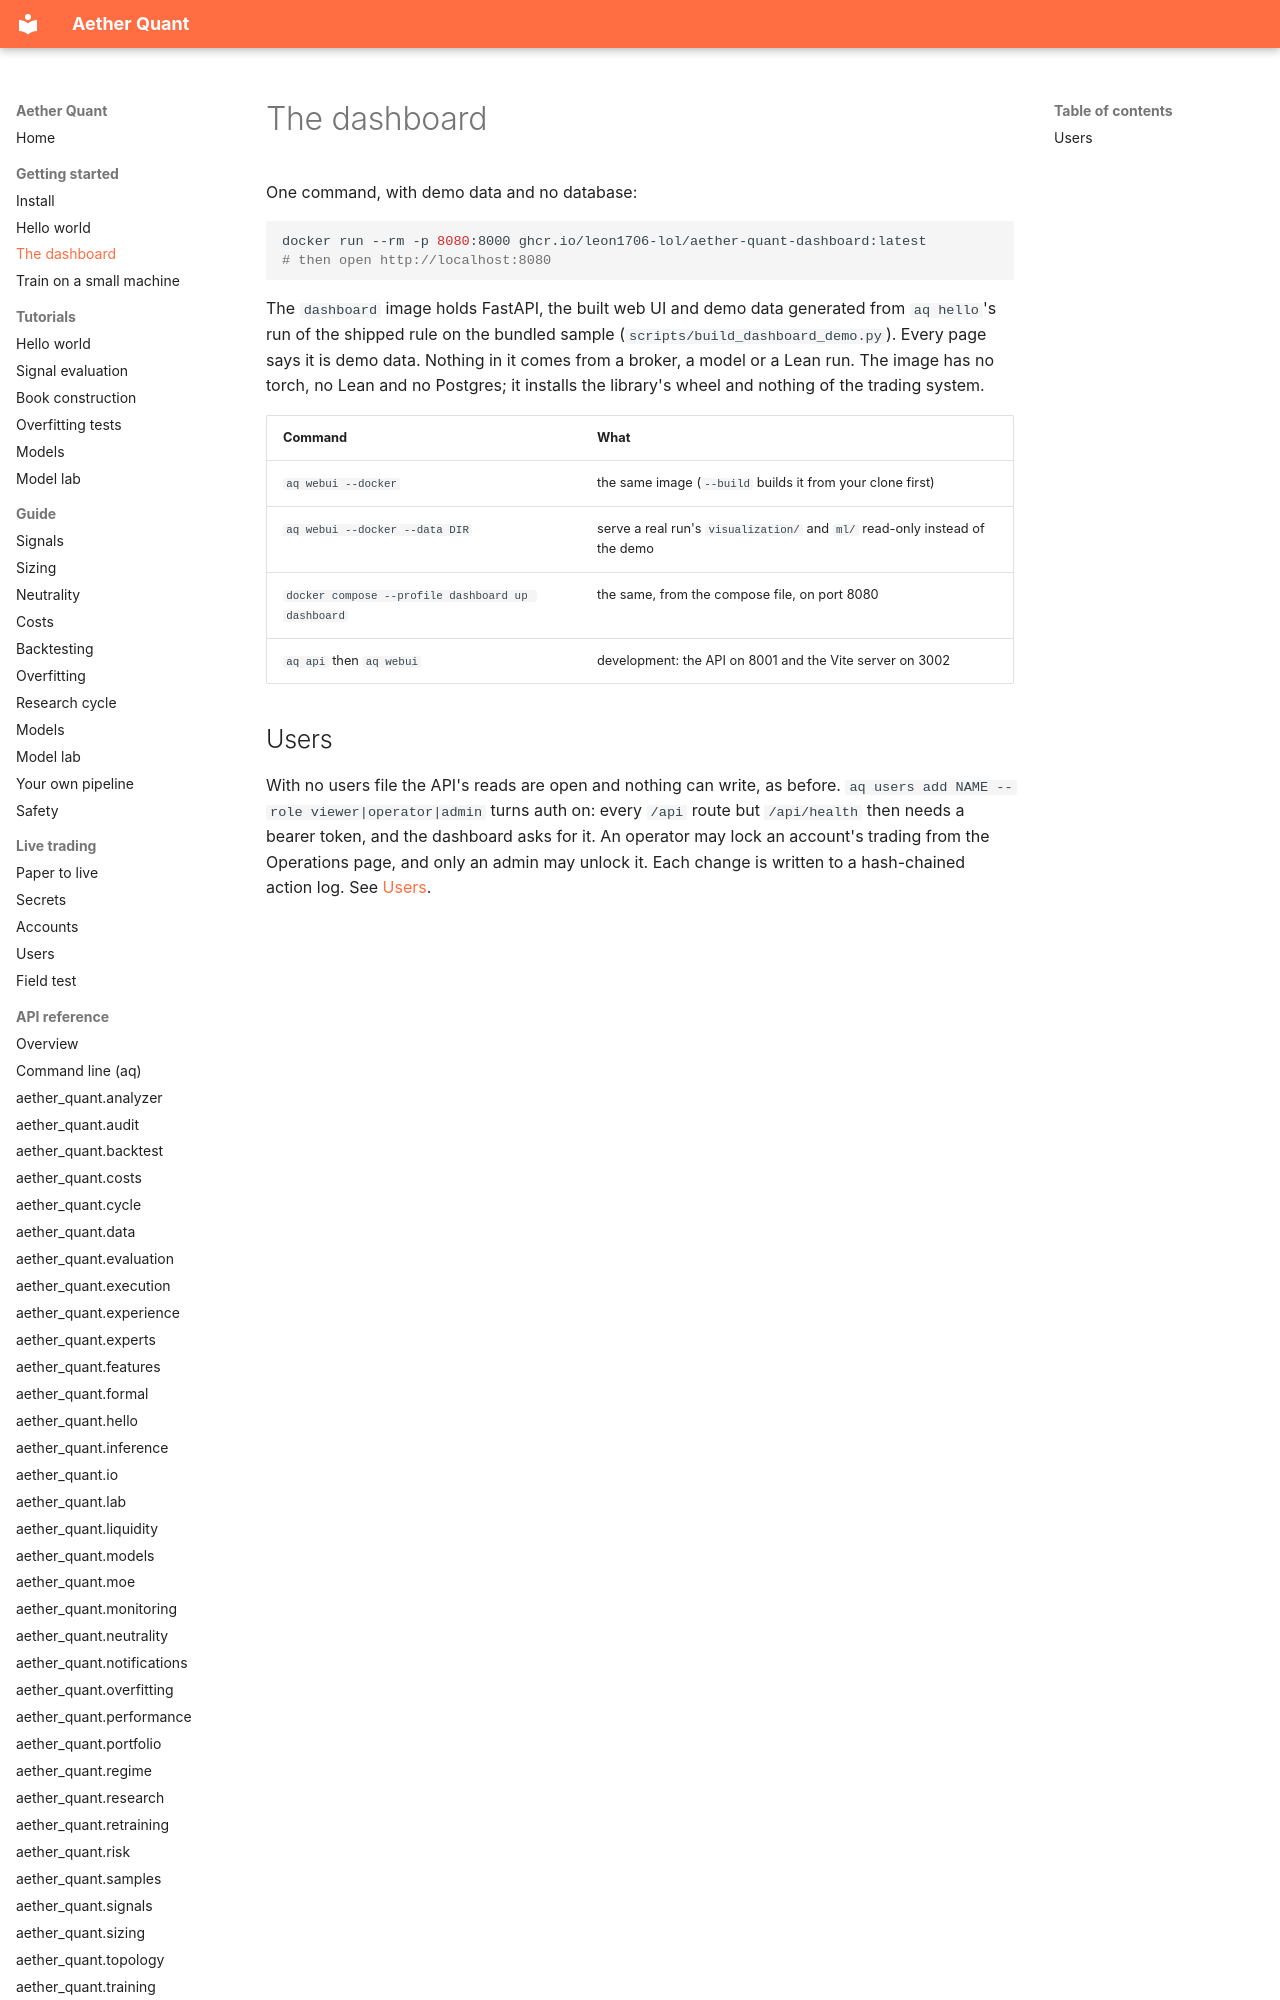

repository: leon1706-lol/Aether-quant · page: getting-started/dashboard/index.html · generator: mkdocs

# The dashboard

One command, with demo data and no database:

```bash
docker run --rm -p 8080:8000 ghcr.io/leon1706-lol/aether-quant-dashboard:latest
# then open http://localhost:8080
```

The `dashboard` image holds FastAPI, the built web UI and demo data generated from `aq hello`'s run of the shipped rule on the bundled sample (`scripts/build_dashboard_demo.py`). Every page says it is demo data. Nothing in it comes from a broker, a model or a Lean run. The image has no torch, no Lean and no Postgres; it installs the library's wheel and nothing of the trading system.

| Command | What |
|---|---|
| `aq webui --docker` | the same image (`--build` builds it from your clone first) |
| `aq webui --docker --data DIR` | serve a real run's `visualization/` and `ml/` read-only instead of the demo |
| `docker compose --profile dashboard up dashboard` | the same, from the compose file, on port 8080 |
| `aq api` then `aq webui` | development: the API on 8001 and the Vite server on 3002 |
